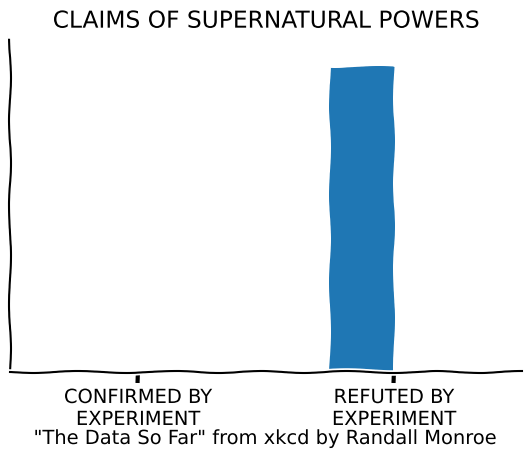

Generate this figure with matplotlib:
# coding: utf-8
import matplotlib.pyplot as plt
import numpy as np

with plt.xkcd():
	# Based on "The Data So Far" from XKCD by Randall Monroe
	# http://xkcd.com/373/
	fig = plt.figure()
	ax = fig.add_axes((0.1, 0.2, 0.8, 0.7))
	ax.bar([-0.125, 1.0-0.125], [0, 100], 0.25)
	ax.spines['right'].set_color('none')
	ax.spines['top'].set_color('none')
	ax.xaxis.set_ticks_position('bottom')
	ax.set_xticks([0, 1])
	ax.set_xlim([-0.5, 1.5])
	ax.set_ylim([0, 110])
	ax.set_xticklabels(['CONFIRMED BY\nEXPERIMENT', 'REFUTED BY\nEXPERIMENT'])
	plt.yticks([])

	plt.title("CLAIMS OF SUPERNATURAL POWERS")

	fig.text(
	0.5, 0.05,
	'"The Data So Far" from xkcd by Randall Monroe',
	ha='center')

plt.show()